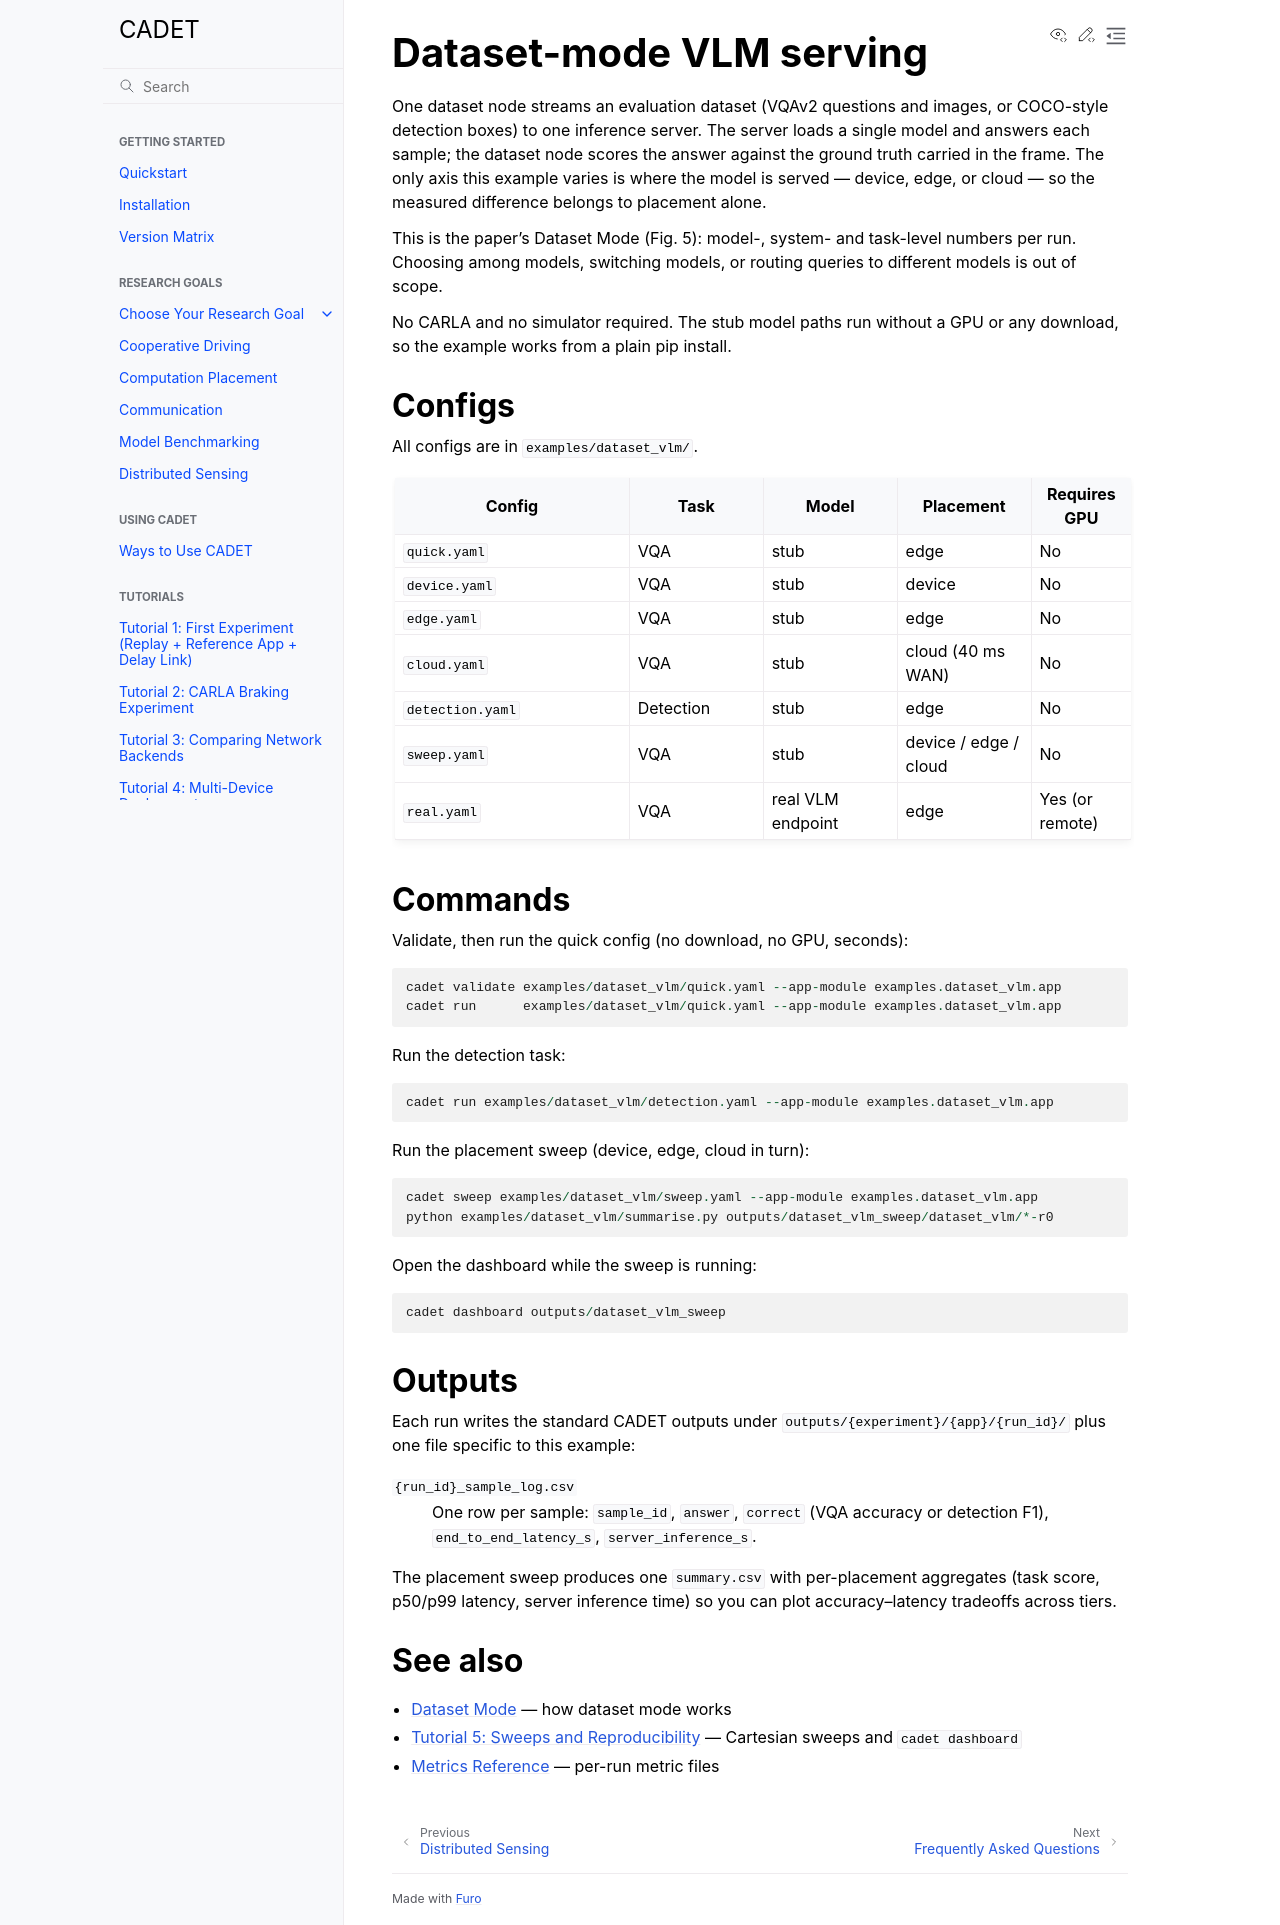

repository: nesl/cadet · page: examples/dataset-vlm.html · generator: sphinx

Dataset-mode VLM serving
========================

One dataset node streams an evaluation dataset (VQAv2 questions and images, or
COCO-style detection boxes) to one inference server. The server loads a single
model and answers each sample; the dataset node scores the answer against the
ground truth carried in the frame. The only axis this example varies is where
the model is served — device, edge, or cloud — so the measured difference
belongs to placement alone.

This is the paper's Dataset Mode (Fig. 5): model-, system- and task-level
numbers per run. Choosing among models, switching models, or routing queries to
different models is out of scope.

No CARLA and no simulator required. The stub model paths run without a GPU or
any download, so the example works from a plain pip install.

Configs
-------

All configs are in ``examples/dataset_vlm/``.

.. list-table::
   :header-rows: 1
   :widths: 28 16 16 16 12

   * - Config
     - Task
     - Model
     - Placement
     - Requires GPU
   * - ``quick.yaml``
     - VQA
     - stub
     - edge
     - No
   * - ``device.yaml``
     - VQA
     - stub
     - device
     - No
   * - ``edge.yaml``
     - VQA
     - stub
     - edge
     - No
   * - ``cloud.yaml``
     - VQA
     - stub
     - cloud (40 ms WAN)
     - No
   * - ``detection.yaml``
     - Detection
     - stub
     - edge
     - No
   * - ``sweep.yaml``
     - VQA
     - stub
     - device / edge / cloud
     - No
   * - ``real.yaml``
     - VQA
     - real VLM endpoint
     - edge
     - Yes (or remote)

Commands
--------

Validate, then run the quick config (no download, no GPU, seconds)::

    cadet validate examples/dataset_vlm/quick.yaml --app-module examples.dataset_vlm.app
    cadet run      examples/dataset_vlm/quick.yaml --app-module examples.dataset_vlm.app

Run the detection task::

    cadet run examples/dataset_vlm/detection.yaml --app-module examples.dataset_vlm.app

Run the placement sweep (device, edge, cloud in turn)::

    cadet sweep examples/dataset_vlm/sweep.yaml --app-module examples.dataset_vlm.app
    python examples/dataset_vlm/summarise.py outputs/dataset_vlm_sweep/dataset_vlm/*-r0

Open the dashboard while the sweep is running::

    cadet dashboard outputs/dataset_vlm_sweep

Outputs
-------

Each run writes the standard CADET outputs under
``outputs/{experiment}/{app}/{run_id}/`` plus one file specific to this example:

``{run_id}_sample_log.csv``
    One row per sample: ``sample_id``, ``answer``, ``correct`` (VQA accuracy or
    detection F1), ``end_to_end_latency_s``, ``server_inference_s``.

The placement sweep produces one ``summary.csv`` with per-placement aggregates
(task score, p50/p99 latency, server inference time) so you can plot
accuracy–latency tradeoffs across tiers.

See also
--------

- :doc:`../explanation/dataset-mode` — how dataset mode works
- :doc:`../tutorials/05-sweeps` — Cartesian sweeps and ``cadet dashboard``
- :doc:`../reference/metrics` — per-run metric files
